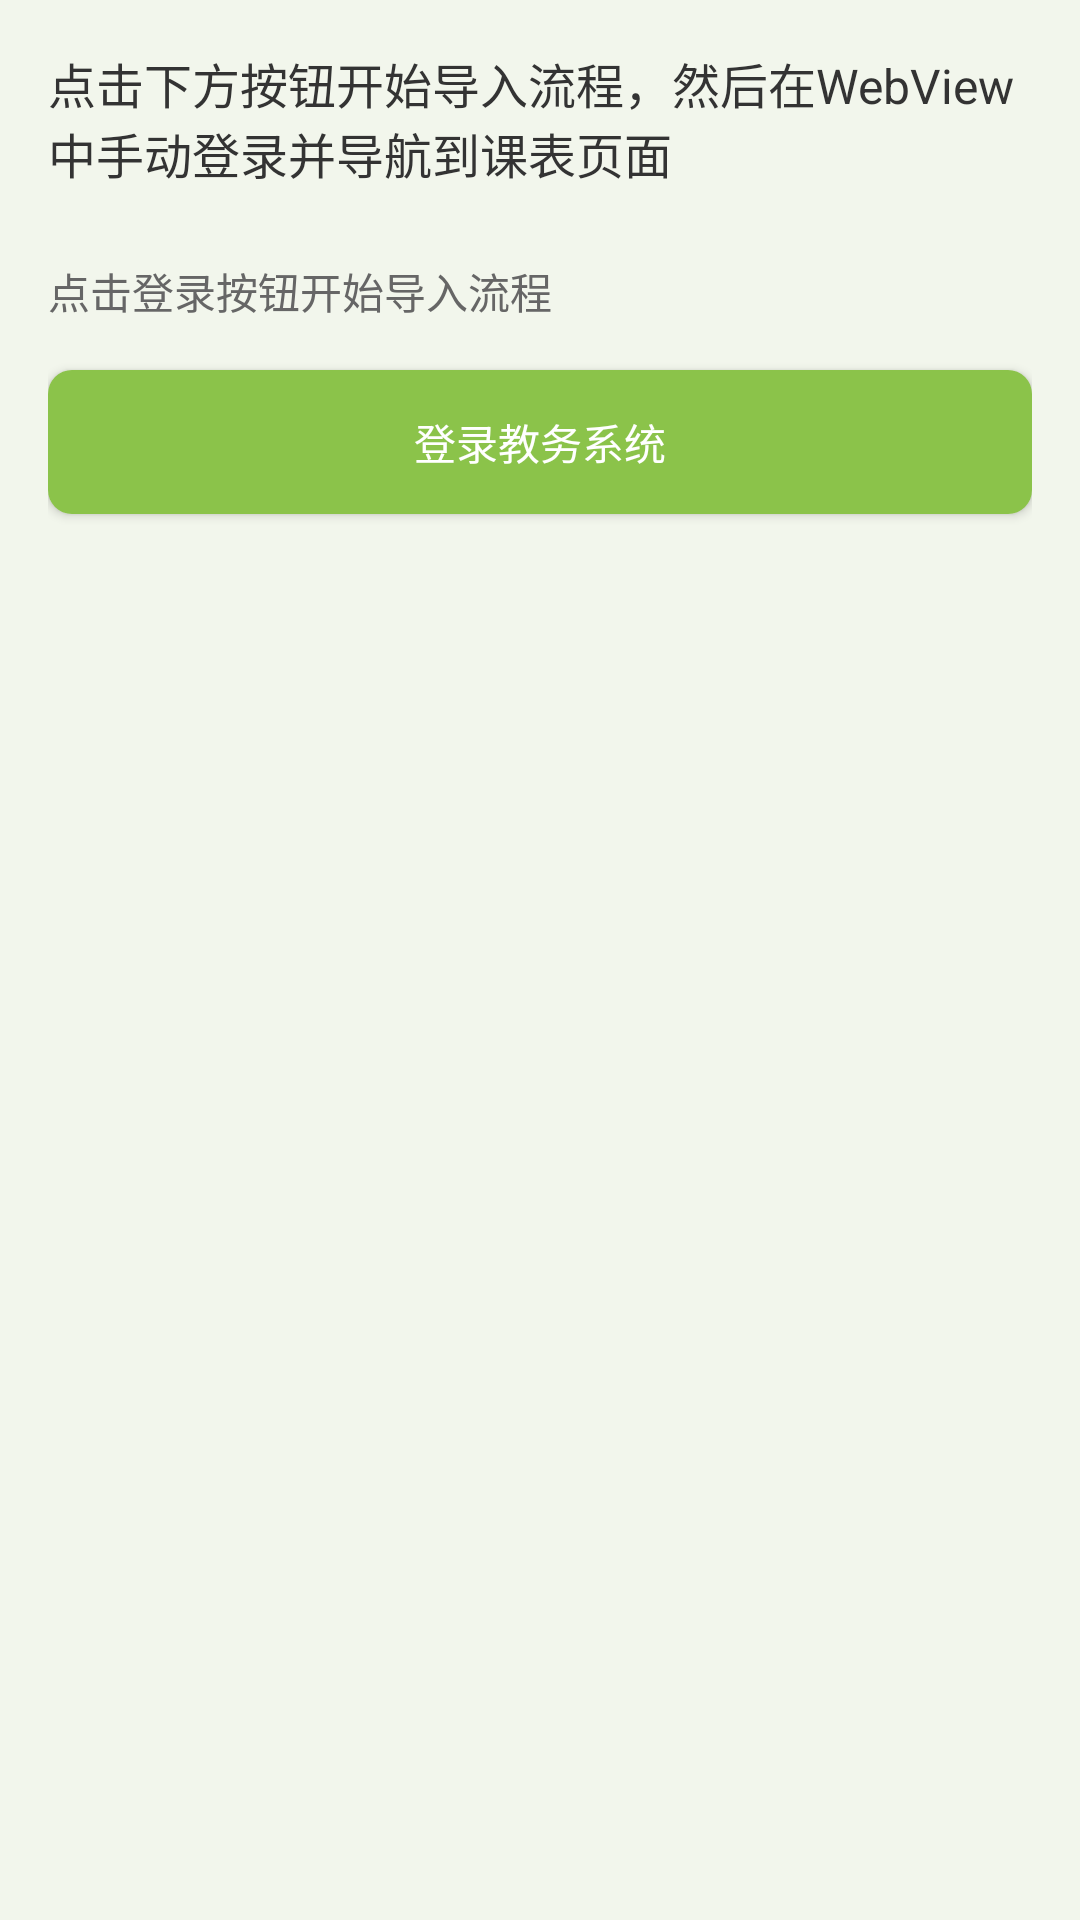

The Android layout XML behind this screen, and the referenced resources:
<!-- AndroidManifest.xml: application theme Theme.YU -->
<!-- res/layout/dialog_import_schedule.xml -->
<?xml version="1.0" encoding="utf-8"?>
<LinearLayout xmlns:android="http://schemas.android.com/apk/res/android"
    android:layout_width="match_parent"
    android:layout_height="wrap_content"
    android:orientation="vertical"
    android:padding="16dp">

    <TextView
        android:layout_width="match_parent"
        android:layout_height="wrap_content"
        android:text="点击下方按钮开始导入流程，然后在WebView中手动登录并导航到课表页面"
        android:textSize="16sp"
        android:textColor="#333333"
        android:layout_marginBottom="16dp" />

    <ProgressBar
        android:id="@+id/progress_bar"
        android:layout_width="match_parent"
        android:layout_height="wrap_content"
        android:visibility="gone"
        style="?android:attr/progressBarStyleHorizontal"
        android:indeterminate="true" />

    <TextView
        android:id="@+id/tv_message"
        android:layout_width="match_parent"
        android:layout_height="wrap_content"
        android:text="点击登录按钮开始导入流程"
        android:textSize="14sp"
        android:textColor="#666666"
        android:layout_marginTop="8dp"
        android:layout_marginBottom="16dp" />

    <androidx.appcompat.widget.AppCompatButton
        android:id="@+id/btn_import"
        android:layout_width="match_parent"
        android:layout_height="wrap_content"
        android:text="登录教务系统"
        android:textColor="#FFFFFF"
        android:background="@drawable/btn_green"
        android:padding="12dp" />

</LinearLayout>
<!-- resources referenced by this layout -->
<resources>
  <!-- drawable btn_green (drawable) -->
  <?xml version="1.0" encoding="utf-8"?>
  <selector xmlns:android="http://schemas.android.com/apk/res/android">
      <item android:state_pressed="true">
          <shape android:shape="rectangle">
              <solid android:color="#689F38" />
              <corners android:radius="8dp" />
          </shape>
      </item>
      <item>
          <shape android:shape="rectangle">
              <solid android:color="#8BC34A" />
              <corners android:radius="8dp" />
          </shape>
      </item>
  </selector>
  <style name="Theme.YU" parent="Theme.MaterialComponents.Light.NoActionBar">
          <item name="colorPrimary">@color/matcha_primary</item>
          <item name="colorPrimaryVariant">@color/matcha_dark</item>
          <item name="colorOnPrimary">@color/white</item>
          <item name="colorSecondary">@color/matcha_accent</item>
          <item name="colorSecondaryVariant">@color/matcha_accent</item>
          <item name="colorOnSecondary">@color/black</item>
          <item name="android:statusBarColor">@color/matcha_primary</item>
          <item name="android:windowBackground">@color/matcha_background</item>
          <item name="android:textColorPrimary">@color/matcha_text_primary</item>
          <item name="android:textColorSecondary">@color/matcha_text_secondary</item>
          
          
          <item name="materialButtonStyle">@style/Widget.App.Button</item>
          <item name="materialCardViewStyle">@style/Widget.App.CardView</item>
      </style>
  <color name="matcha_primary">#8BC34A</color>
  <color name="matcha_dark">#689F38</color>
  <color name="white">#FFFFFFFF</color>
  <color name="matcha_accent">#FFDE59</color>
  <color name="black">#FF000000</color>
  <color name="matcha_background">#F2F6EC</color>
  <color name="matcha_text_primary">#2E3D2B</color>
  <color name="matcha_text_secondary">#6D7769</color>
  <style name="Widget.App.Button" parent="Widget.MaterialComponents.Button">
          <item name="android:textSize">16sp</item>
          <item name="android:letterSpacing">0</item>
          <item name="android:textAllCaps">false</item>
          <item name="cornerRadius">10dp</item>
      </style>
  <style name="Widget.App.CardView" parent="Widget.MaterialComponents.CardView">
          <item name="cardCornerRadius">16dp</item>
          <item name="cardElevation">0dp</item>
          <item name="strokeWidth">0dp</item>
      </style>
</resources>
